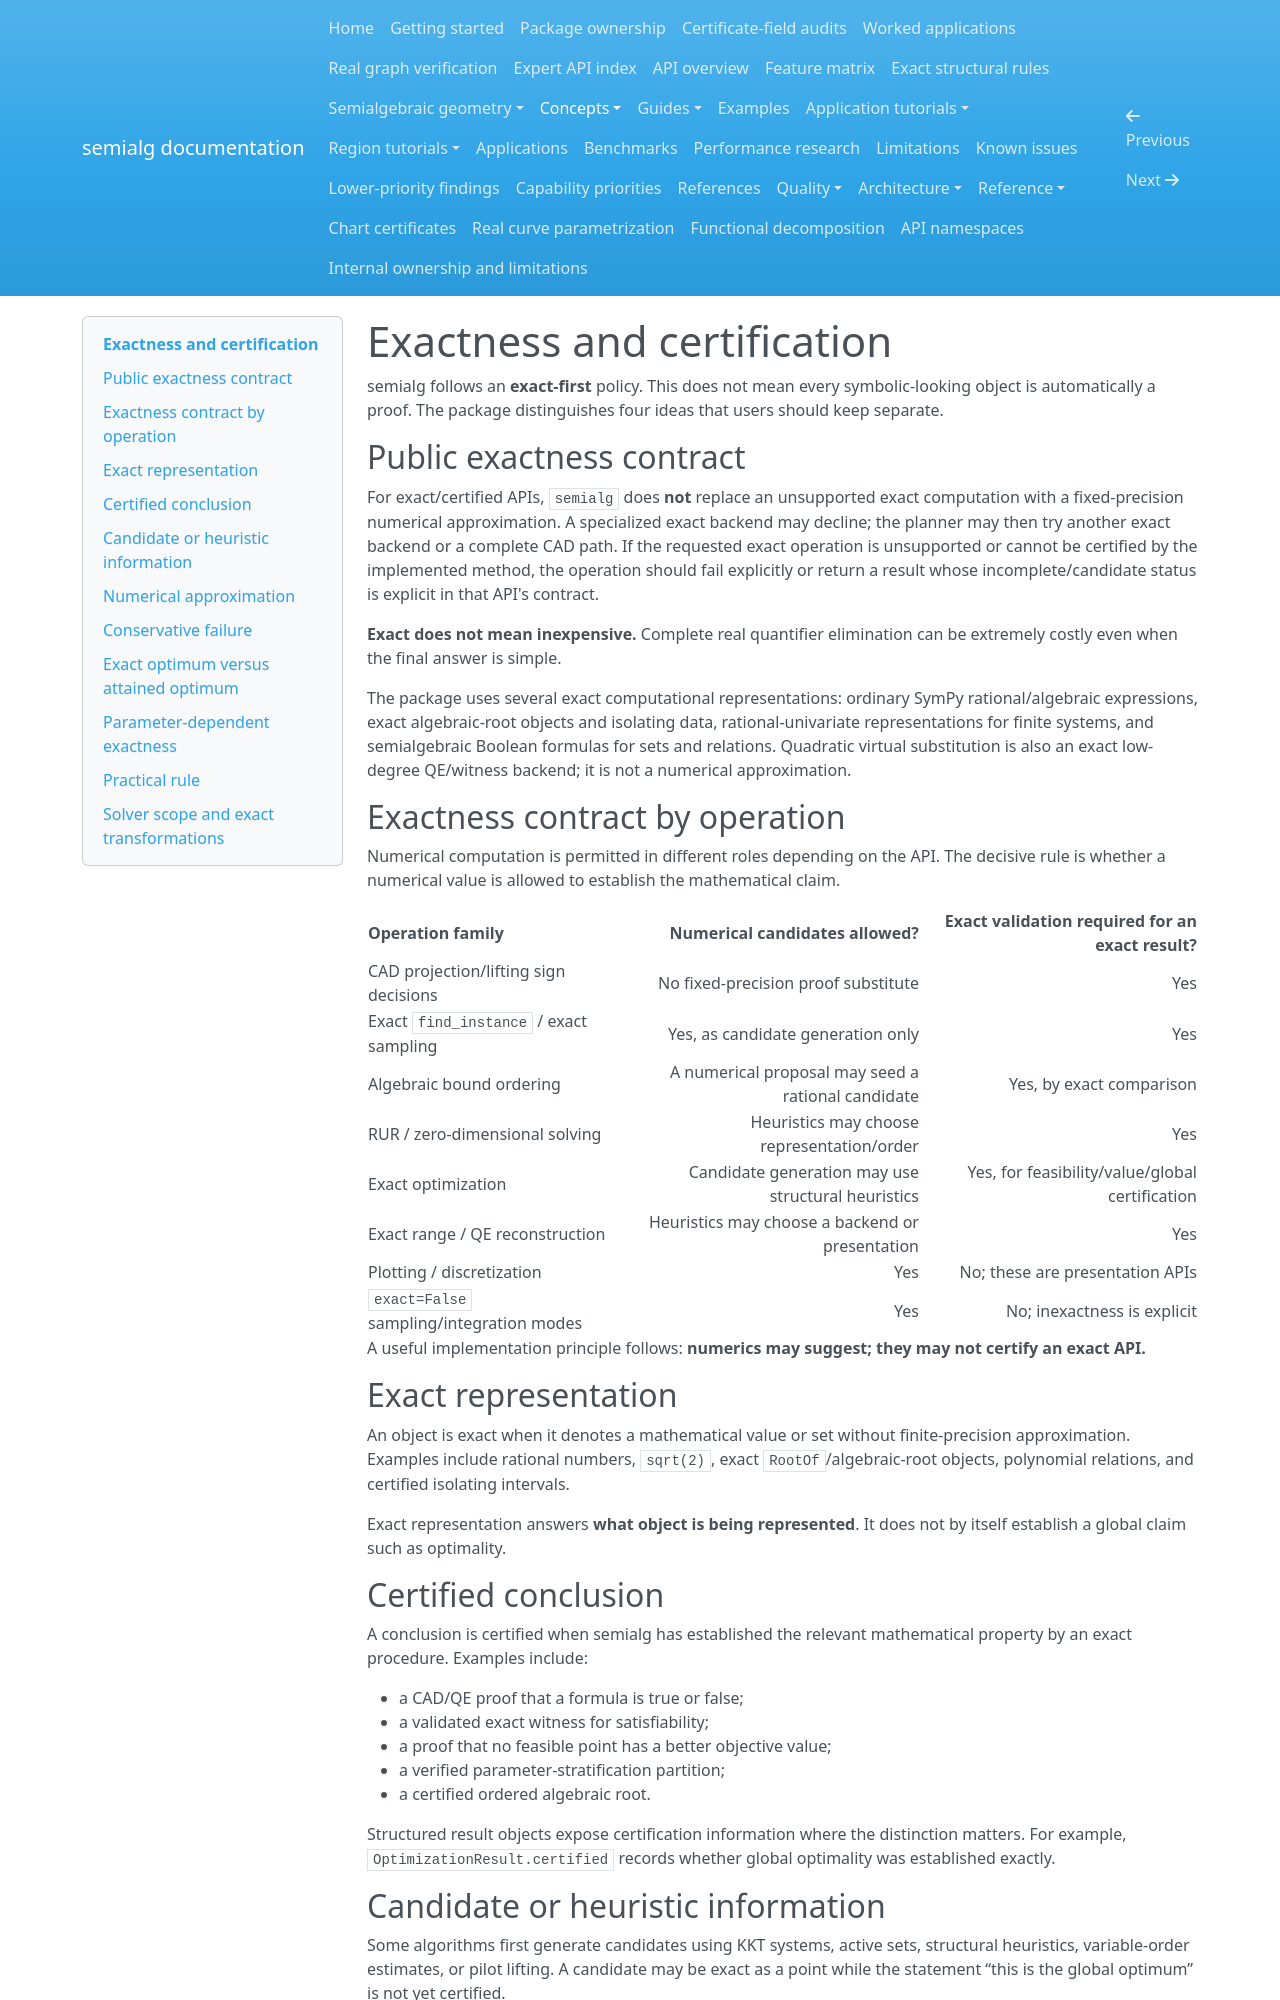

repository: BhuvaneshBhatt/semialg · page: concepts/exactness_and_certification/index.html · generator: mkdocs

# Exactness and certification

semialg follows an **exact-first** policy. This does not mean every symbolic-looking object is automatically a proof. The package distinguishes four ideas that users should keep separate.

## Public exactness contract

For exact/certified APIs, `semialg` does **not** replace an unsupported exact computation with a fixed-precision numerical approximation. A specialized exact backend may decline; the planner may then try another exact backend or a complete CAD path. If the requested exact operation is unsupported or cannot be certified by the implemented method, the operation should fail explicitly or return a result whose incomplete/candidate status is explicit in that API's contract.

**Exact does not mean inexpensive.** Complete real quantifier elimination can be extremely costly even when the final answer is simple.

The package uses several exact computational representations: ordinary SymPy rational/algebraic expressions, exact algebraic-root objects and isolating data, rational-univariate representations for finite systems, and semialgebraic Boolean formulas for sets and relations. Quadratic virtual substitution is also an exact low-degree QE/witness backend; it is not a numerical approximation.


## Exactness contract by operation

Numerical computation is permitted in different roles depending on the API. The decisive rule is whether a numerical value is allowed to establish the mathematical claim.

| Operation family | Numerical candidates allowed? | Exact validation required for an exact result? |
|---|---:|---:|
| CAD projection/lifting sign decisions | No fixed-precision proof substitute | Yes |
| Exact `find_instance` / exact sampling | Yes, as candidate generation only | Yes |
| Algebraic bound ordering | A numerical proposal may seed a rational candidate | Yes, by exact comparison |
| RUR / zero-dimensional solving | Heuristics may choose representation/order | Yes |
| Exact optimization | Candidate generation may use structural heuristics | Yes, for feasibility/value/global certification |
| Exact range / QE reconstruction | Heuristics may choose a backend or presentation | Yes |
| Plotting / discretization | Yes | No; these are presentation APIs |
| `exact=False` sampling/integration modes | Yes | No; inexactness is explicit |

A useful implementation principle follows: **numerics may suggest; they may not certify an exact API.**

## Exact representation

An object is exact when it denotes a mathematical value or set without finite-precision approximation. Examples include rational numbers, `sqrt(2)`, exact `RootOf`/algebraic-root objects, polynomial relations, and certified isolating intervals.

Exact representation answers **what object is being represented**. It does not by itself establish a global claim such as optimality.

## Certified conclusion

A conclusion is certified when semialg has established the relevant mathematical property by an exact procedure. Examples include:

- a CAD/QE proof that a formula is true or false;
- a validated exact witness for satisfiability;
- a proof that no feasible point has a better objective value;
- a verified parameter-stratification partition;
- a certified ordered algebraic root.

Structured result objects expose certification information where the distinction matters. For example, `OptimizationResult.certified` records whether global optimality was established exactly.
